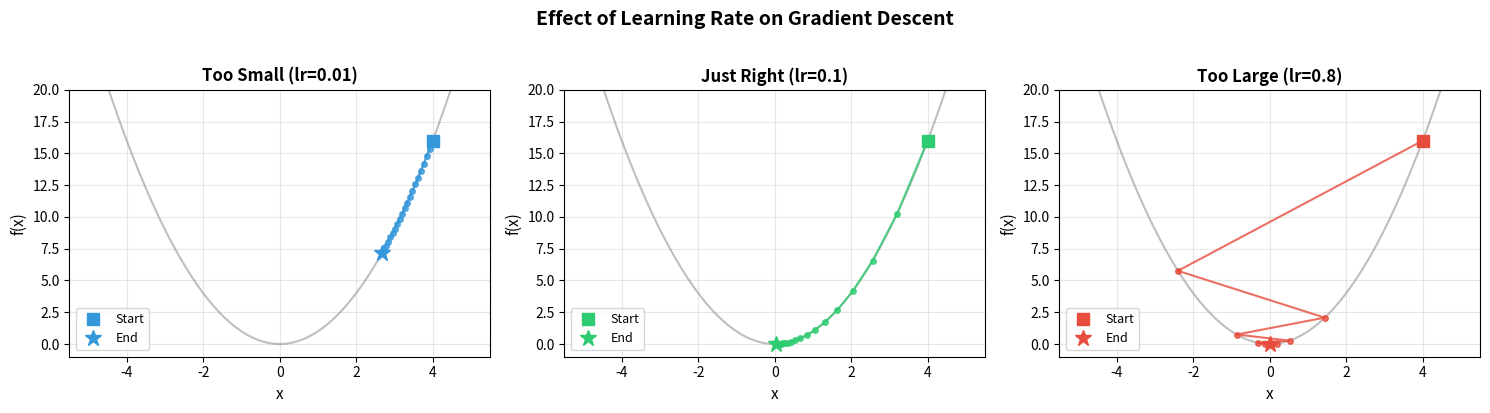

Write the Python code that produced this figure. (Note: this script raises an exception after producing the figure.)
"""
Module 1 — Script 04: Gradients & Optimization
================================================

This script demystifies gradients and gradient descent — the algorithm
that makes neural networks learn. We start with numerical gradients
to build intuition, then move to analytical gradients.

Topics:
  - What is a gradient?
  - Numerical gradient computation
  - Analytical gradients
  - Gradient descent algorithm
  - Learning rate effects
  - Gradient descent on 2D functions

Run interactively with VS Code cells (# %%) or as a script.
"""

import numpy as np
import matplotlib
matplotlib.use('Agg')
import matplotlib.pyplot as plt

# The gradient of a function f at point x tells you:
#   - DIRECTION: which way f increases fastest
#   - MAGNITUDE: how steep the increase is
#
# For a function of one variable, the gradient is the derivative: df/dx
# For a function of multiple variables, the gradient is a vector of partial derivatives.
#
# To MINIMIZE a function (= reduce loss), we move OPPOSITE to the gradient.

# Simple example: f(x) = x²
# Derivative: f'(x) = 2x
# At x=3: f'(3) = 6 → function is increasing, take a step to the LEFT

def f(x):
    """Simple quadratic function. Minimum at x=0."""
    return x ** 2

def f_derivative(x):
    """Analytical derivative of f(x) = x²."""
    return 2 * x

print("=== Gradients of f(x) = x² ===")
for x in [-3, -1, 0, 1, 3]:
    print(f"  x={x:+.0f}: f(x)={f(x):.0f}, f'(x)={f_derivative(x):+.0f}")

def numerical_gradient(func, x: float, h: float = 1e-5) -> float:
    """
    Compute the gradient numerically using the central difference method.
    
    f'(x) ≈ [f(x + h) - f(x - h)] / (2h)
    
    This works for ANY function, even if we can't derive the analytical gradient.
    It's slower but useful for:
      - Checking analytical gradients (gradient checking)
      - Quick prototyping
    """
    return (func(x + h) - func(x - h)) / (2 * h)


print("\n=== Numerical vs Analytical Gradients ===")
for x in [-2.0, -1.0, 0.0, 1.0, 2.0]:
    numerical = numerical_gradient(f, x)
    analytical = f_derivative(x)
    print(f"  x={x:+.1f}: numerical={numerical:+.6f}, analytical={analytical:+.6f}, "
          f"diff={abs(numerical-analytical):.2e}")

def gradient_descent_1d(func, grad_func, x_init: float, lr: float = 0.1,
                         n_steps: int = 20) -> list[tuple[float, float]]:
    """
    Gradient descent in 1D.
    
    Algorithm:
      1. Start at some initial x
      2. Compute gradient at x
      3. Update: x = x - lr * gradient
      4. Repeat
    
    The learning rate (lr) controls step size:
      - Too large: overshoots the minimum, may diverge
      - Too small: converges very slowly
      - Just right: converges efficiently
    
    Returns history of (x, f(x)) pairs.
    """
    x = x_init
    history = [(x, func(x))]
    
    for _ in range(n_steps):
        grad = grad_func(x)
        x = x - lr * grad  # The KEY update rule!
        history.append((x, func(x)))
    
    return history


# Run gradient descent on f(x) = x²
history = gradient_descent_1d(f, f_derivative, x_init=4.0, lr=0.1, n_steps=20)

print("\n=== Gradient Descent on f(x) = x² ===")
print(f"Starting at x = 4.0, learning rate = 0.1")
print(f"{'Step':>4} {'x':>10} {'f(x)':>10} {'gradient':>10}")
print(f"{'─'*4} {'─'*10} {'─'*10} {'─'*10}")
for i, (x, fx) in enumerate(history[:10]):
    grad = f_derivative(x)
    print(f"{i:>4} {x:>10.6f} {fx:>10.6f} {grad:>10.6f}")
print(f"  ... (final 10 steps omitted)")
print(f"Final: x = {history[-1][0]:.8f}, f(x) = {history[-1][1]:.8f}")

fig, axes = plt.subplots(1, 3, figsize=(15, 4))
learning_rates = [0.01, 0.1, 0.8]
titles = ['Too Small (lr=0.01)', 'Just Right (lr=0.1)', 'Too Large (lr=0.8)']
colors = ['#3498DB', '#2ECC71', '#E74C3C']

x_range = np.linspace(-5, 5, 200)

for idx, (lr, title, color) in enumerate(zip(learning_rates, titles, colors)):
    ax = axes[idx]
    history = gradient_descent_1d(f, f_derivative, x_init=4.0, lr=lr, n_steps=20)
    
    # Plot function
    ax.plot(x_range, f(x_range), color='gray', linewidth=1.5, alpha=0.5)
    
    # Plot gradient descent path
    xs = [h[0] for h in history]
    ys = [h[1] for h in history]
    ax.plot(xs, ys, 'o-', color=color, markersize=4, linewidth=1.5, alpha=0.8)
    ax.plot(xs[0], ys[0], 's', color=color, markersize=8, label='Start')
    ax.plot(xs[-1], ys[-1], '*', color=color, markersize=12, label='End')
    
    ax.set_title(title, fontsize=12, fontweight='bold')
    ax.set_xlabel('x', fontsize=11)
    ax.set_ylabel('f(x)', fontsize=11)
    ax.set_ylim(-1, 20)
    ax.legend(fontsize=9)
    ax.grid(True, alpha=0.3)

plt.suptitle('Effect of Learning Rate on Gradient Descent', fontsize=14, fontweight='bold', y=1.02)
plt.tight_layout()
plt.savefig('module_01_fundamentals/learning_rate_effects.png', dpi=150, bbox_inches='tight')
plt.close()
print("\n📊 Learning rate effects plot saved")

def f_2d(x, y):
    """
    A 2D function with minimum at approximately (1, 1).
    f(x, y) = (x - 1)² + 2(y - 1)²
    """
    return (x - 1)**2 + 2 * (y - 1)**2

def grad_f_2d(x, y):
    """Gradient of f_2d: [∂f/∂x, ∂f/∂y]."""
    df_dx = 2 * (x - 1)
    df_dy = 4 * (y - 1)
    return np.array([df_dx, df_dy])


def numerical_gradient_2d(func, point: np.ndarray, h: float = 1e-5) -> np.ndarray:
    """Compute gradient numerically for a multi-variable function."""
    grad = np.zeros_like(point)
    for i in range(len(point)):
        point_plus = point.copy()
        point_minus = point.copy()
        point_plus[i] += h
        point_minus[i] -= h
        grad[i] = (func(*point_plus) - func(*point_minus)) / (2 * h)
    return grad


# Gradient descent in 2D
x, y = 4.0, 4.0
lr = 0.1
history_2d = [(x, y, f_2d(x, y))]

for _ in range(50):
    grad = grad_f_2d(x, y)
    x -= lr * grad[0]
    y -= lr * grad[1]
    history_2d.append((x, y, f_2d(x, y)))

print("\n=== 2D Gradient Descent ===")
print(f"Start: ({history_2d[0][0]:.2f}, {history_2d[0][1]:.2f}), loss = {history_2d[0][2]:.4f}")
print(f"End:   ({history_2d[-1][0]:.4f}, {history_2d[-1][1]:.4f}), loss = {history_2d[-1][2]:.8f}")

# Visualize 2D gradient descent
fig, (ax1, ax2) = plt.subplots(1, 2, figsize=(13, 5))

# Contour plot with path
xx = np.linspace(-1, 5, 100)
yy = np.linspace(-1, 5, 100)
X, Y = np.meshgrid(xx, yy)
Z = f_2d(X, Y)

contour = ax1.contourf(X, Y, Z, levels=30, cmap='RdYlBu_r', alpha=0.8)
plt.colorbar(contour, ax=ax1, label='f(x, y)')

path_x = [h[0] for h in history_2d]
path_y = [h[1] for h in history_2d]
ax1.plot(path_x, path_y, 'o-', color='white', markersize=3, linewidth=1.5)
ax1.plot(path_x[0], path_y[0], 's', color='lime', markersize=10, label='Start')
ax1.plot(1, 1, '*', color='yellow', markersize=15, label='Minimum (1,1)')

ax1.set_xlabel('x', fontsize=11)
ax1.set_ylabel('y', fontsize=11)
ax1.set_title('2D Gradient Descent Path', fontsize=12, fontweight='bold')
ax1.legend(fontsize=9)

# Loss over iterations
losses = [h[2] for h in history_2d]
ax2.plot(losses, color='#E74C3C', linewidth=2)
ax2.set_xlabel('Iteration', fontsize=11)
ax2.set_ylabel('Loss', fontsize=11)
ax2.set_title('Loss Over Time', fontsize=12, fontweight='bold')
ax2.grid(True, alpha=0.3)
ax2.set_yscale('log')

plt.tight_layout()
plt.savefig('module_01_fundamentals/gradient_descent_2d.png', dpi=150, bbox_inches='tight')
plt.close()
print("📊 2D gradient descent plot saved")

# Always verify your analytical gradients with numerical gradients!
# This is called "gradient checking" and catches bugs in backpropagation.

print("\n=== Gradient Checking ===")
test_points = [np.array([2.0, 3.0]), np.array([-1.0, 0.5]), np.array([0.0, 0.0])]

for point in test_points:
    analytical = grad_f_2d(*point)
    numerical = numerical_gradient_2d(f_2d, point)
    
    # Relative error: a standard way to compare gradients
    rel_error = np.abs(analytical - numerical) / (np.abs(analytical) + np.abs(numerical) + 1e-8)
    
    print(f"Point {point}:")
    print(f"  Analytical: {analytical}")
    print(f"  Numerical:  {numerical}")
    print(f"  Rel. error: {rel_error}")
    print(f"  Pass: {np.all(rel_error < 1e-5)}")

print("\n✅ Module 1, Script 04 complete!")
